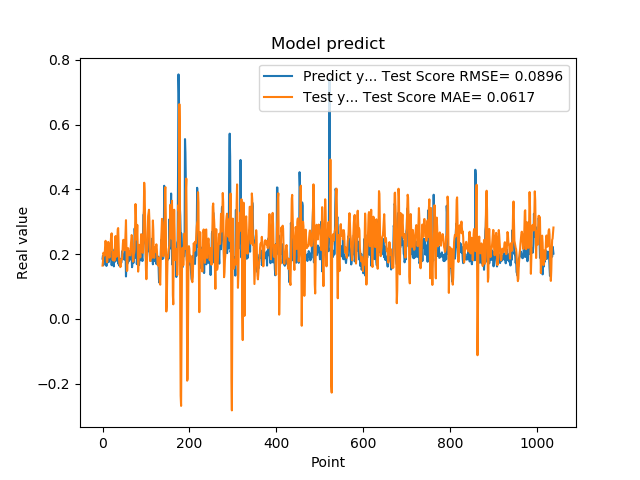

The file beside this chart, header and first rows:
1.861467957496643066e-01, 1.647448064562899717e-01
1.954913884401321134e-01, 1.779679851322979733e-01
1.660518944263458530e-01, 2.045650151564853414e-01
1.907722949981689176e-01, 2.016517359178275626e-01
1.898660957813262939e-01, 1.957382058829767457e-01
2.001174986362457275e-01, 1.995026627079472259e-01
1.948629021644592563e-01, 2.262539040694321046e-01
1.779100298881530762e-01, 2.412505646370064205e-01
1.810636967420578003e-01, 2.279220851558664551e-01
1.635809391736984530e-01, 2.040213375699209686e-01
1.916799396276473999e-01, 1.750981938561115003e-01
2.085516005754470825e-01, 1.764197347862168919e-01
1.828240007162094394e-01, 2.145227840939205322e-01
1.857409924268722534e-01, 2.377754235862200582e-01
1.752161234617233276e-01, 2.285158405831774209e-01
1.845117062330245972e-01, 1.981691003510815119e-01
1.984785944223403931e-01, 1.895448949986507647e-01
1.841159015893935880e-01, 2.060916518474505965e-01
2.104043960571288785e-01, 2.192597161312668796e-01
2.088565975427627841e-01, 2.402383041654053142e-01
1.900728046894073209e-01, 2.602217941141864443e-01
1.658952832221984863e-01, 2.643843846423074018e-01
1.852532625198364535e-01, 2.200424615824314312e-01
1.799222826957702359e-01, 1.842099106334540437e-01
1.978618204593658447e-01, 1.811767143405642322e-01
1.711323857307434082e-01, 2.058303967614568408e-01
1.623787879943847379e-01, 2.063498042086739093e-01
2.059821039438247958e-01, 1.795463658437818910e-01
2.158481031656264981e-01, 1.839414823700187274e-01
1.768843084573745450e-01, 2.332538843193706357e-01
1.834106147289275845e-01, 2.558971589552990200e-01
1.805770993232727051e-01, 2.261962229117595036e-01
2.012096941471099854e-01, 1.917199170656827822e-01
2.066745012998580933e-01, 2.061692660607041261e-01
2.195876985788345337e-01, 2.419444746521367540e-01
1.944769918918609619e-01, 2.768061731506169521e-01
1.704634428024291992e-01, 2.805707115575459820e-01
1.750701963901519775e-01, 2.342851391349010104e-01
1.796004772186279297e-01, 1.862128232444665021e-01
1.640222966670989990e-01, 1.716443803953088543e-01
1.769366562366485596e-01, 1.666381397675764375e-01
1.781685650348663330e-01, 1.599617898234184377e-01
1.855484992265701294e-01, 1.630889318463213389e-01
1.732649058103561401e-01, 1.821627385915536579e-01
1.832000017166137418e-01, 1.864553988306336119e-01
2.088083624839782715e-01, 1.842105054421653010e-01
1.873752027750015536e-01, 2.128034423705391365e-01
1.986005455255508423e-01, 2.347956180495218703e-01
1.863885968923568726e-01, 2.443116385851986094e-01
1.885485500097274780e-01, 2.310007300186406598e-01
1.833238750696182529e-01, 2.215171828455028691e-01
2.096922993659972867e-01, 2.119947776926006666e-01
2.330529242753982544e-01, 2.268791887352790970e-01
2.151579260826110562e-01, 2.713370804982219164e-01
1.312076449394226074e-01, 3.049114575983814523e-01
1.684847325086593628e-01, 2.323474709587947662e-01
2.097207009792327881e-01, 1.481443128843354107e-01
1.697814613580703458e-01, 1.495249373640819557e-01
1.778024435043334961e-01, 2.087999749846755904e-01
1.968562752008438110e-01, 2.184480592578662839e-01
1.775619983673095703e-01, 1.971348632363805198e-01
... 979 more rows
